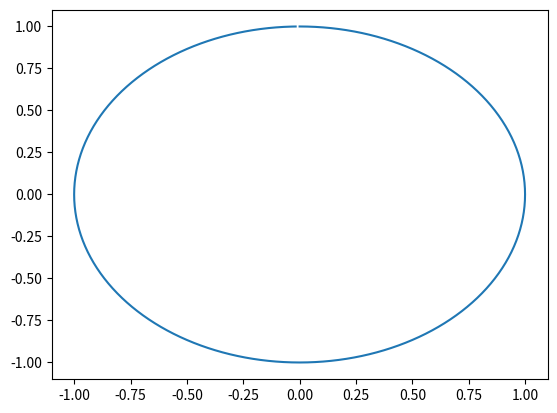
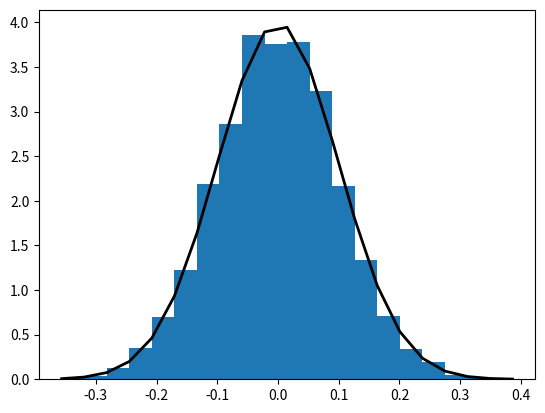

Here is the Python script that generated these plots, in order:
import numpy as np
import matplotlib.pyplot as plt


def mysum2(A):
    return np.sum(A)


def plotcircle1():
    X = np.sin((np.arange(360) * np.pi / 180.))
    Y = np.cos((np.arange(360) * np.pi / 180.))
    plt.plot(X, Y)
    plt.show()


def plotnorm1():
    mu, sigma = 0, 0.1
    s = np.random.normal(mu, sigma, 10000)
    count, bins, ignored = plt.hist(s, 20, density=True)
    plt.plot(bins, 1 / (sigma * np.sqrt(2 * np.pi)) *
             np.exp(- (bins - mu) ** 2 / (2 * sigma ** 2)),
             linewidth=2, color='black')
    plt.show()


# Test cases 4.2
print(mysum2([1, 5, 7]))
print(mysum2([]))
print(mysum2([-5, 3]))

# Test cases 4.3
plt.figure()  # Open plot in a new window
plotcircle1()

# Test cases 4.4
plt.figure()
plotnorm1()
